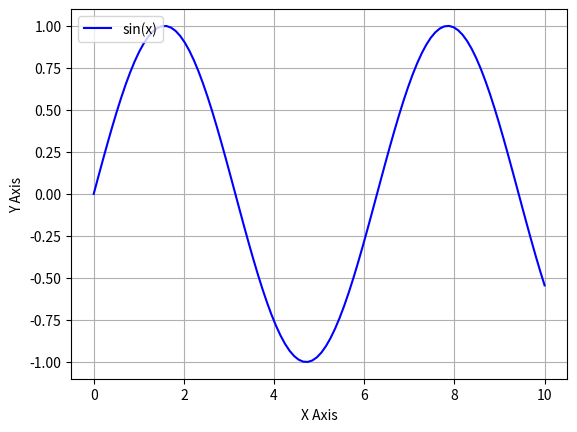

Python code for this plot:
import matplotlib.pyplot as plt
import numpy as np

x = np.linspace(0, 10, 100)
y = np.sin(x)

fig, ax = plt.subplots()
ax.plot(x, y, color='blue', linestyle='-', label='sin(x)')
ax.set_xlabel('X Axis')
ax.set_ylabel('Y Axis')
ax.legend(loc='upper left')
ax.grid(True)
# ax.title('Sine Function')
plt.show()
